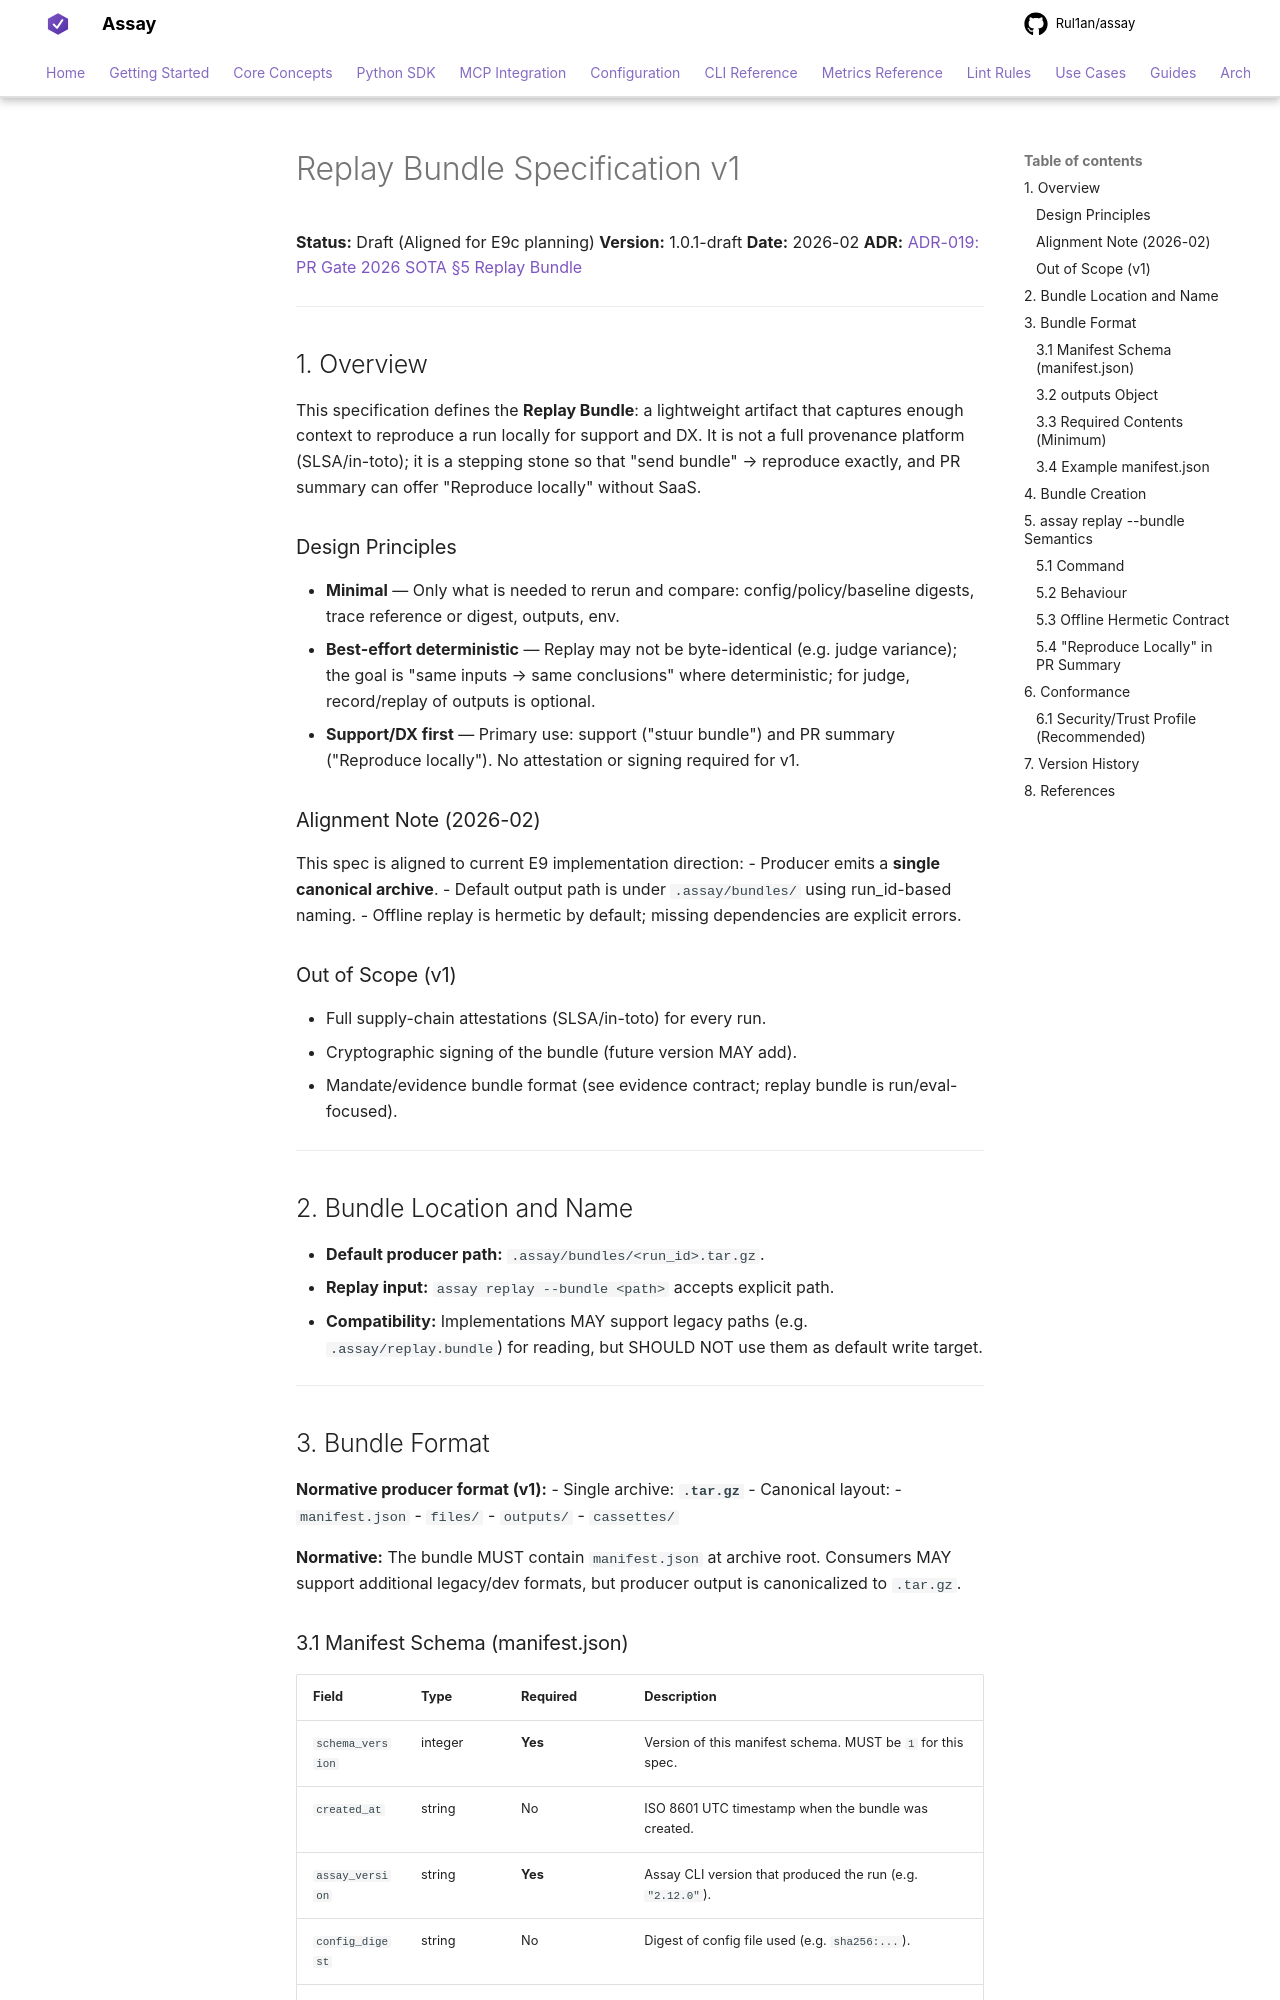

repository: Rul1an/assay · page: architecture/SPEC-Replay-Bundle-v1/index.html · generator: mkdocs

# Replay Bundle Specification v1

**Status:** Draft (Aligned for E9c planning)
**Version:** 1.0.1-draft
**Date:** 2026-02
**ADR:** [ADR-019: PR Gate 2026 SOTA §5 Replay Bundle](./ADR-019-PR-Gate-2026-SOTA.md#5-replay-bundle-lightweight-differentiator)

---

## 1. Overview

This specification defines the **Replay Bundle**: a lightweight artifact that captures enough context to reproduce a run locally for support and DX. It is not a full provenance platform (SLSA/in-toto); it is a stepping stone so that "send bundle" → reproduce exactly, and PR summary can offer "Reproduce locally" without SaaS.

### Design Principles

- **Minimal** — Only what is needed to rerun and compare: config/policy/baseline digests, trace reference or digest, outputs, env.
- **Best-effort deterministic** — Replay may not be byte-identical (e.g. judge variance); the goal is "same inputs → same conclusions" where deterministic; for judge, record/replay of outputs is optional.
- **Support/DX first** — Primary use: support ("stuur bundle") and PR summary ("Reproduce locally"). No attestation or signing required for v1.

### Alignment Note (2026-02)

This spec is aligned to current E9 implementation direction:
- Producer emits a **single canonical archive**.
- Default output path is under `.assay/bundles/` using run_id-based naming.
- Offline replay is hermetic by default; missing dependencies are explicit errors.

### Out of Scope (v1)

- Full supply-chain attestations (SLSA/in-toto) for every run.
- Cryptographic signing of the bundle (future version MAY add).
- Mandate/evidence bundle format (see evidence contract; replay bundle is run/eval-focused).

---

## 2. Bundle Location and Name

- **Default producer path:** `.assay/bundles/<run_id>.tar.gz`.
- **Replay input:** `assay replay --bundle <path>` accepts explicit path.
- **Compatibility:** Implementations MAY support legacy paths (e.g. `.assay/replay.bundle`) for reading, but SHOULD NOT use them as default write target.

---

## 3. Bundle Format

**Normative producer format (v1):**
- Single archive: **`.tar.gz`**
- Canonical layout:
  - `manifest.json`
  - `files/`
  - `outputs/`
  - `cassettes/`

**Normative:** The bundle MUST contain `manifest.json` at archive root.
Consumers MAY support additional legacy/dev formats, but producer output is canonicalized to `.tar.gz`.
